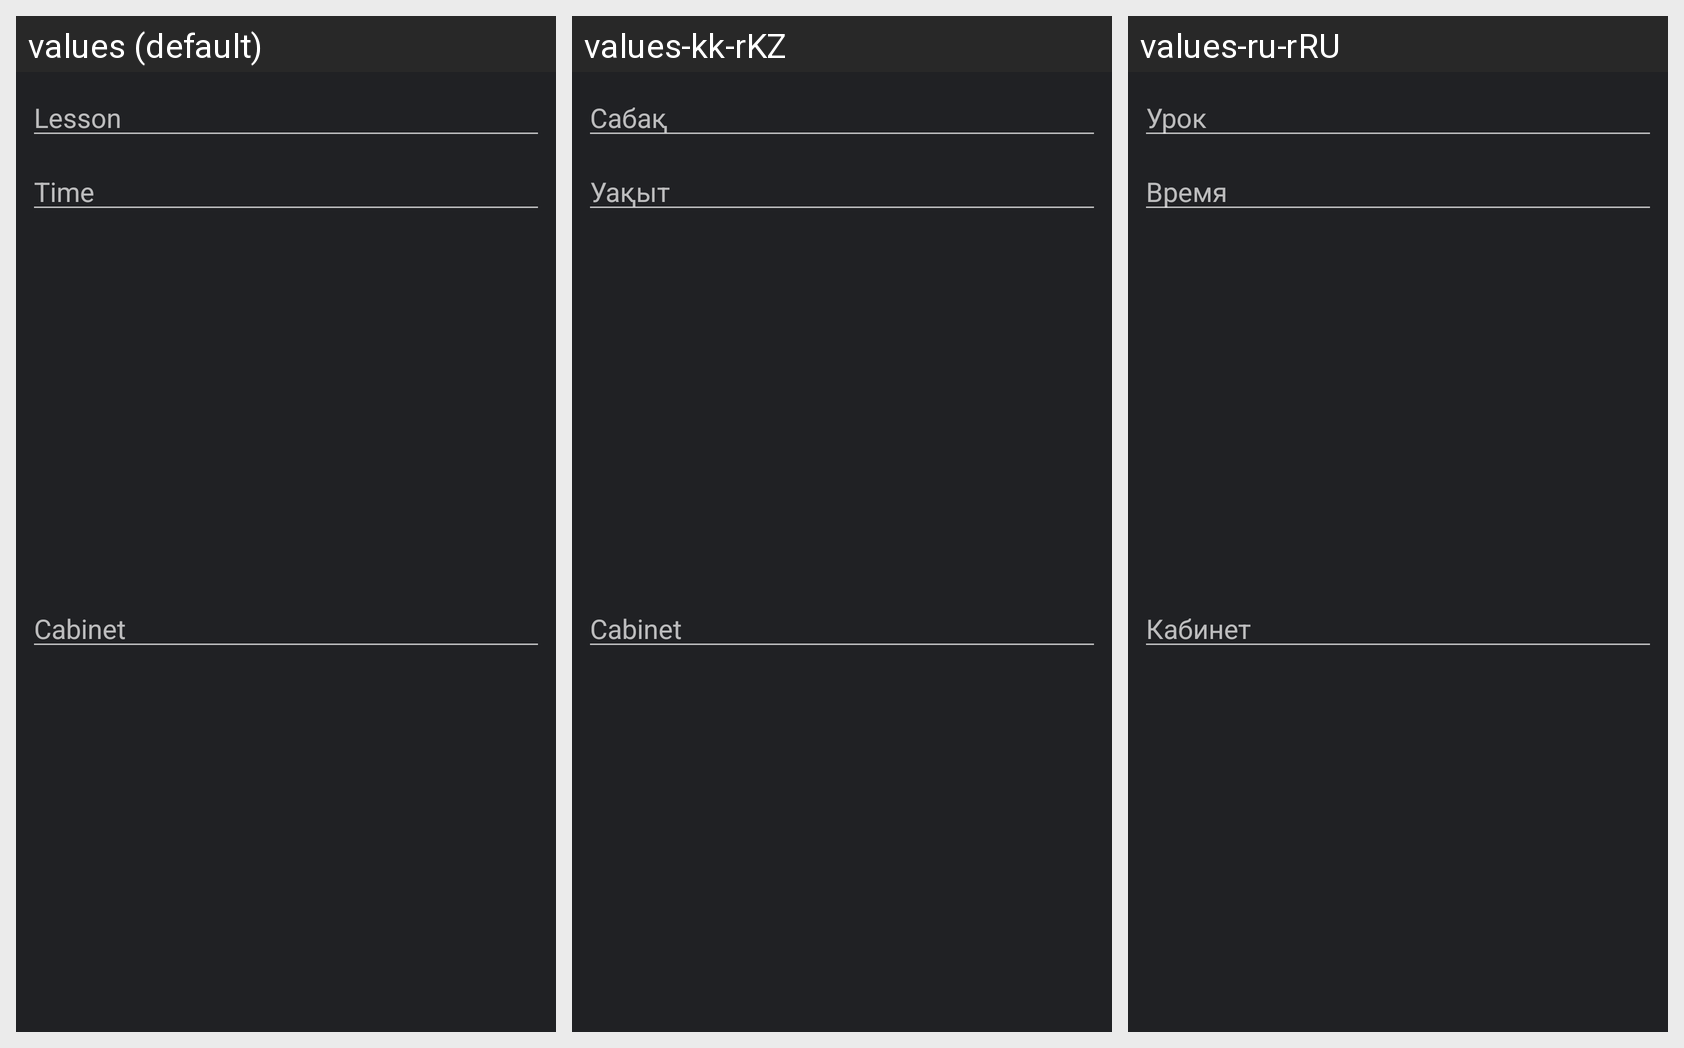

Locale-by-locale string values for the Android screen shown in this grid:
Android screen res/layout/schedule_element_edit.xml rendered under 3 locales, left to right: values (default), values-kk-rKZ, values-ru-rRU. Device: Nexus 5 (rendered at 1080×1920; each locale shown at half size, 540×960, under a caption strip naming it); theme AppTheme.
Strings drawn on this screen, with the default value and each locale's value (text and hints the layout hard-codes, and strings that could not be matched under every locale, appear in the picture but are not listed):

lesson
  values: Lesson
  values-kk-rKZ: Сабақ
  values-ru-rRU: Урок

time
  values: Time
  values-kk-rKZ: Уақыт
  values-ru-rRU: Время

cabinet
  values: Cabinet
  values-kk-rKZ: Cabinet  [not translated; the default value is used]
  values-ru-rRU: Кабинет
